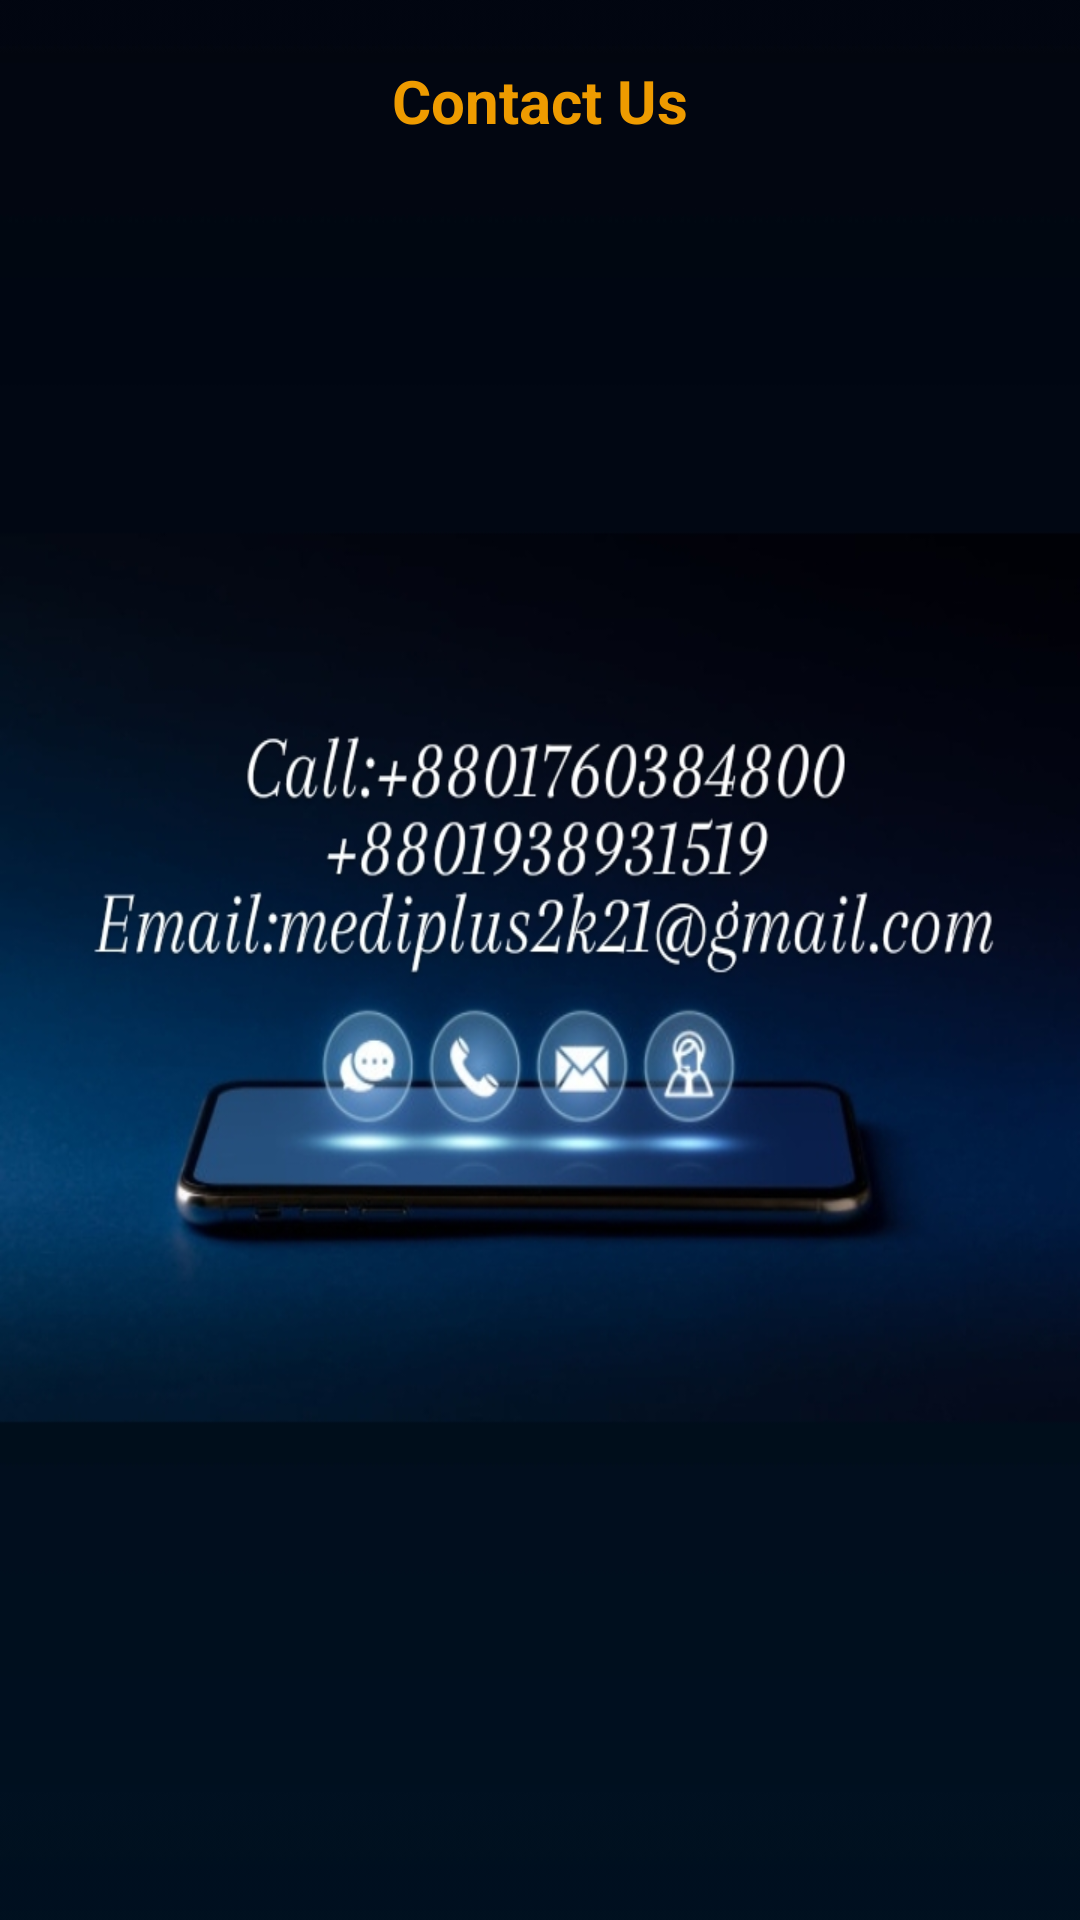

Android layout source for this screen:
<!-- AndroidManifest.xml: application theme Theme.MyApplicationDemo -->
<!-- res/layout/activity_contactus.xml -->
<?xml version="1.0" encoding="utf-8"?>
<LinearLayout xmlns:android="http://schemas.android.com/apk/res/android"
    xmlns:app="http://schemas.android.com/apk/res-auto"
    xmlns:tools="http://schemas.android.com/tools"
    android:layout_width="match_parent"
    android:layout_height="match_parent"
    android:orientation="vertical"
    android:background="@drawable/contac"
    tools:context=".Contactus">
    <TextView
        android:layout_width="match_parent"
        android:layout_height="50dp"
        android:layout_marginLeft="4dp"
        android:layout_marginTop="10dp"
        android:layout_marginRight="4dp"
        android:padding="10dp"
        android:paddingLeft="15dp"
        android:text="Contact Us"
        android:gravity="center_horizontal"
        android:textAlignment="center"
        android:textAllCaps="false"
        android:textColor="#ee9b00"
        android:textSize="20sp"
        android:textStyle="bold"
        android:background="@drawable/textview"
        android:backgroundTint="#252324"
        tools:ignore="MissingConstraints"
        tools:layout_editor_absoluteX="0dp"
        tools:layout_editor_absoluteY="29dp" />

</LinearLayout>
<!-- resources referenced by this layout -->
<resources>
  <!-- drawable contac: jpg bitmap (drawable-mdpi, 156944 bytes) -->
  <style name="Theme.MyApplicationDemo" parent="Theme.MaterialComponents.DayNight.DarkActionBar">
          
          <item name="colorPrimary">@color/Grayish_yellow</item>
          <item name="colorPrimaryVariant">@color/Dark_grayish_blue</item>
          <item name="colorOnPrimary">@color/white</item>
          
          <item name="colorSecondary">@color/Grayish_yellow</item>
          <item name="colorSecondaryVariant">@color/Dark_grayish_blue</item>
          <item name="colorOnSecondary">@color/black</item>
          
          <item name="android:statusBarColor" tools:targetApi="l">?attr/colorPrimaryVariant</item>
          
      </style>
  <color name="Grayish_yellow">#b7b7a4</color>
  
      Dark grayish blue
  <color name="Dark_grayish_blue">#5c6b73</color>
  <color name="white">#FFFFFFFF</color>
  <color name="black">#FF000000</color>
</resources>
